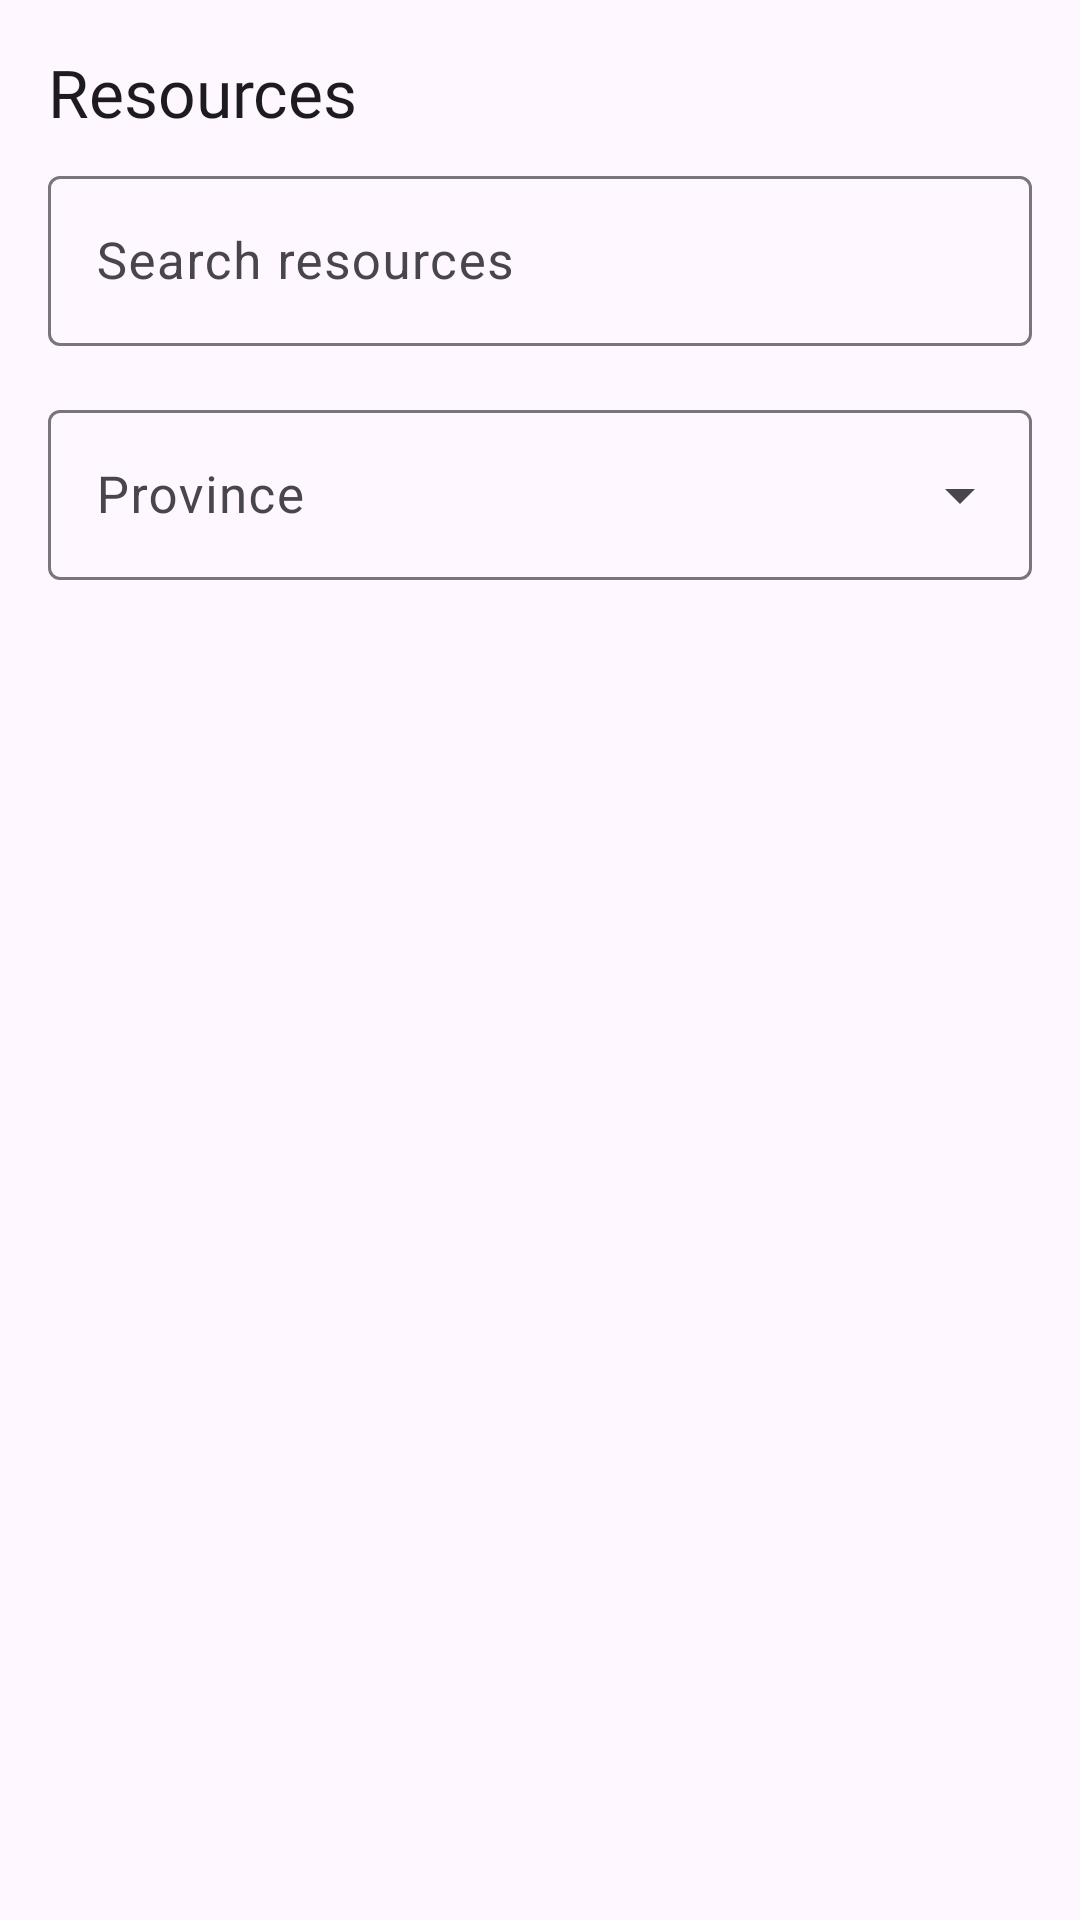

This screen was rendered from an Android layout file. Write that file and the resources it references.
<!-- AndroidManifest.xml: application theme Theme.AutismAllyship -->
<!-- res/layout/fragment_resources.xml -->
<?xml version="1.0" encoding="utf-8"?>
<LinearLayout xmlns:android="http://schemas.android.com/apk/res/android"
    xmlns:app="http://schemas.android.com/apk/res-auto"
    android:layout_width="match_parent"
    android:layout_height="match_parent"
    android:orientation="vertical">

    <TextView
        android:id="@+id/offline_banner"
        android:layout_width="match_parent"
        android:layout_height="wrap_content"
        android:background="?attr/colorSecondaryContainer"
        android:padding="12dp"
        android:text="@string/offline_banner"
        android:textColor="?attr/colorOnSecondaryContainer"
        android:textSize="15sp"
        android:lineSpacingMultiplier="1.4"
        android:visibility="gone" />

    <TextView
        android:layout_width="match_parent"
        android:layout_height="wrap_content"
        android:paddingStart="16dp"
        android:paddingEnd="16dp"
        android:paddingTop="16dp"
        android:paddingBottom="8dp"
        android:text="@string/title_resources"
        android:textSize="22sp"
        android:fontFamily="@font/poppins_semibold"
        android:textColor="?attr/colorOnSurface"
        android:lineSpacingMultiplier="1.4" />

    <com.google.android.material.textfield.TextInputLayout
        android:id="@+id/search_field"
        style="@style/Widget.Material3.TextInputLayout.OutlinedBox"
        android:layout_width="match_parent"
        android:layout_height="wrap_content"
        android:layout_marginStart="16dp"
        android:layout_marginEnd="16dp"
        android:hint="@string/resources_search_hint"
        app:endIconMode="clear_text"
        app:hintAnimationEnabled="false">

        <com.google.android.material.textfield.TextInputEditText
            android:id="@+id/search_input"
            android:layout_width="match_parent"
            android:layout_height="wrap_content"
            android:imeOptions="actionSearch"
            android:inputType="text"
            android:maxLines="1"
            android:textSize="17sp" />
    </com.google.android.material.textfield.TextInputLayout>

    <HorizontalScrollView
        android:id="@+id/category_scroll"
        android:layout_width="match_parent"
        android:layout_height="wrap_content"
        android:layout_marginStart="16dp"
        android:layout_marginEnd="16dp"
        android:layout_marginTop="8dp"
        android:scrollbars="none">

        <com.google.android.material.chip.ChipGroup
            android:id="@+id/category_chips"
            android:layout_width="wrap_content"
            android:layout_height="wrap_content"
            app:selectionRequired="false"
            app:singleLine="true"
            app:singleSelection="true" />
    </HorizontalScrollView>

    <com.google.android.material.textfield.TextInputLayout
        android:id="@+id/province_field"
        style="@style/Widget.Material3.TextInputLayout.OutlinedBox.ExposedDropdownMenu"
        android:layout_width="match_parent"
        android:layout_height="wrap_content"
        android:layout_marginStart="16dp"
        android:layout_marginEnd="16dp"
        android:layout_marginTop="8dp"
        android:hint="@string/resources_filter_province"
        app:hintAnimationEnabled="false">

        <AutoCompleteTextView
            android:id="@+id/province_input"
            android:layout_width="match_parent"
            android:layout_height="wrap_content"
            android:inputType="none"
            android:textSize="17sp" />
    </com.google.android.material.textfield.TextInputLayout>

    <FrameLayout
        android:layout_width="match_parent"
        android:layout_height="0dp"
        android:layout_marginTop="8dp"
        android:layout_weight="1">

        <androidx.recyclerview.widget.RecyclerView
            android:id="@+id/resource_list"
            android:layout_width="match_parent"
            android:layout_height="match_parent"
            android:clipToPadding="false"
            android:paddingBottom="16dp"
            android:visibility="gone" />

        <ProgressBar
            android:id="@+id/loading_spinner"
            android:layout_width="wrap_content"
            android:layout_height="wrap_content"
            android:layout_gravity="center"
            android:contentDescription="@string/resources_loading"
            android:visibility="gone" />

        <TextView
            android:id="@+id/list_message"
            android:layout_width="match_parent"
            android:layout_height="wrap_content"
            android:layout_gravity="center"
            android:gravity="center"
            android:padding="24dp"
            android:textColor="?attr/colorOnSurfaceVariant"
            android:textSize="17sp"
            android:lineSpacingMultiplier="1.4"
            android:visibility="gone" />
    </FrameLayout>
</LinearLayout>
<!-- resources referenced by this layout -->
<resources>
  <string name="offline_banner">You are offline. This list was saved earlier and may be out of date.</string>
  <string name="resources_filter_province">Province</string>
  <string name="resources_loading">Loading resources</string>
  <string name="resources_search_hint">Search resources</string>
  <string name="title_resources">Resources</string>
  <style name="Theme.AutismAllyship" parent="Base.Theme.AutismAllyship" />
  <style name="Base.Theme.AutismAllyship" parent="Theme.Material3.DayNight.NoActionBar">
          
          
      </style>
</resources>
